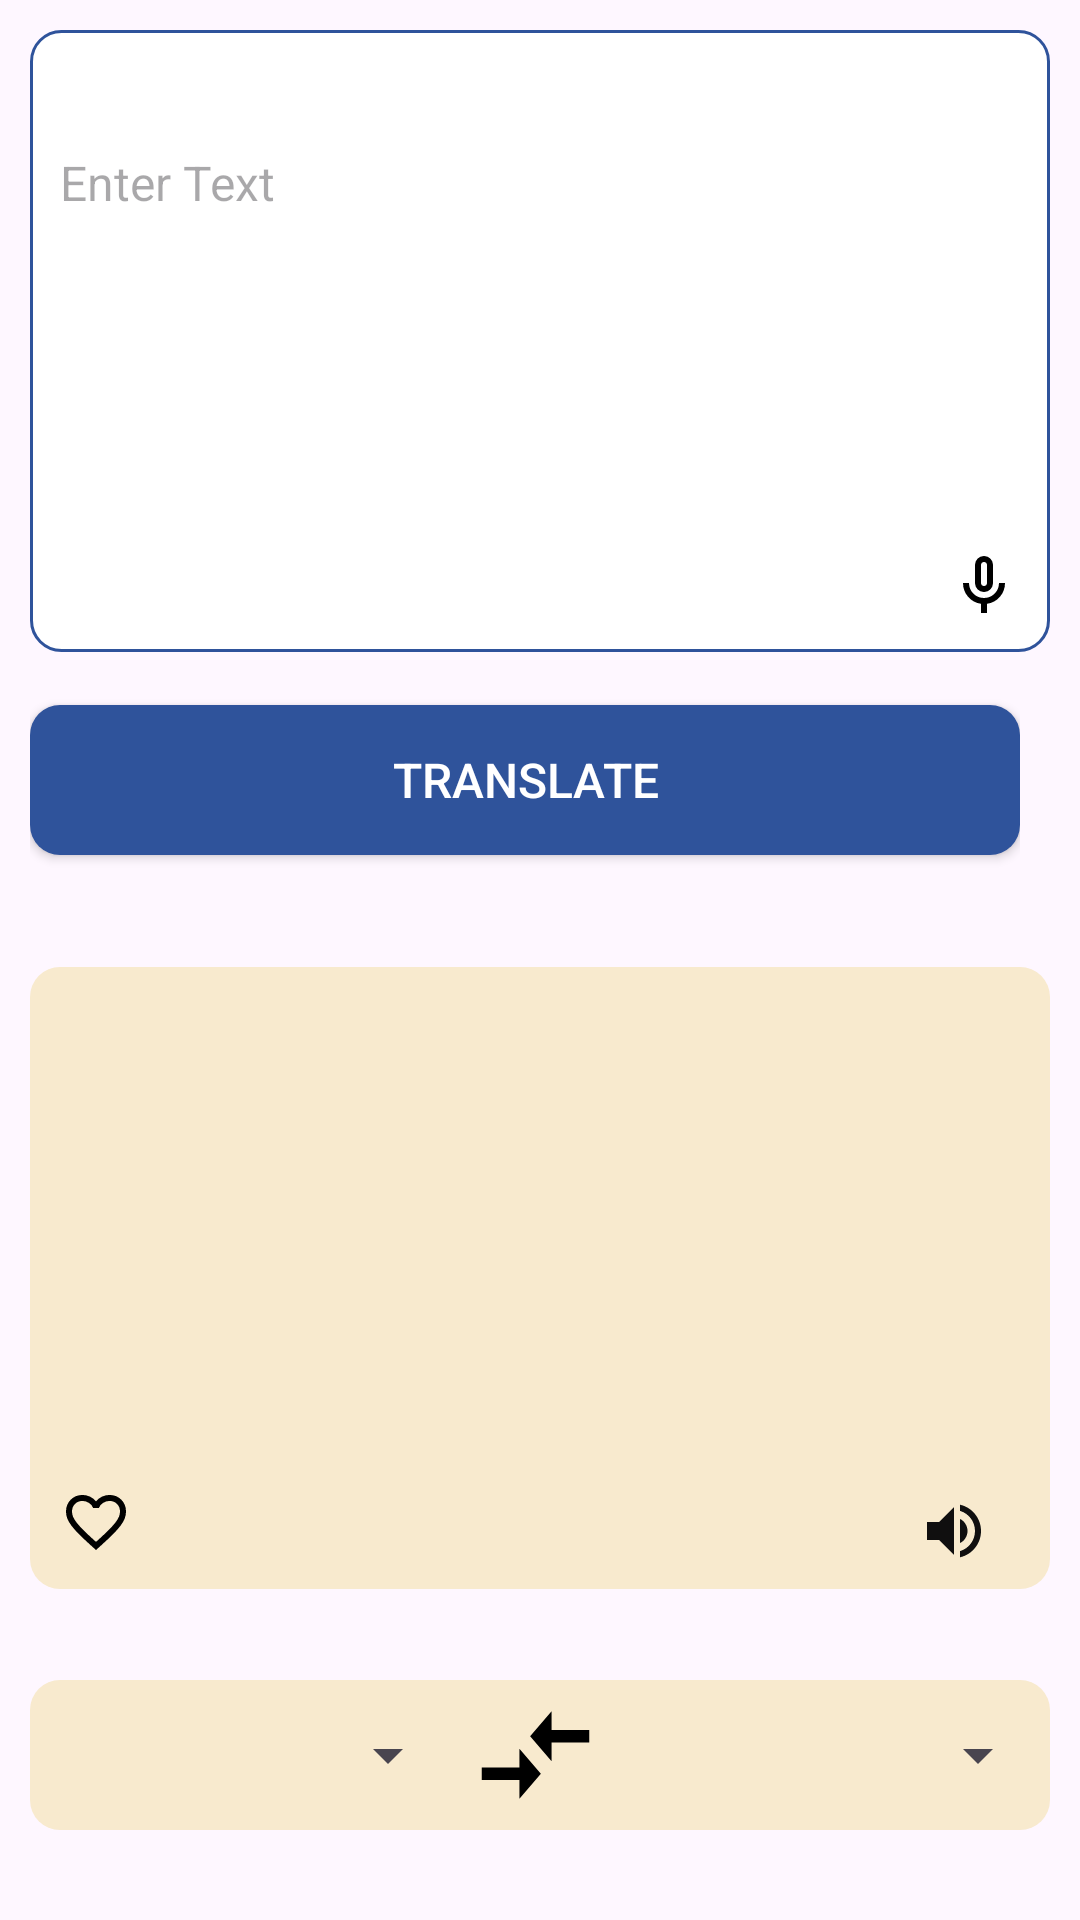

Produce the Android XML layout that renders to this screen, including the resource entries it uses.
<!-- AndroidManifest.xml: application theme Theme.Translator -->
<!-- res/layout/fragment_home.xml -->
<?xml version="1.0" encoding="utf-8"?>
<FrameLayout xmlns:android="http://schemas.android.com/apk/res/android"
    xmlns:app="http://schemas.android.com/apk/res-auto"
    xmlns:tools="http://schemas.android.com/tools"
    android:layout_width="match_parent"
    android:layout_height="match_parent"
    tools:context=".Fragment.HomeFragment">


    <GridLayout
        android:layout_width="match_parent"
        android:layout_height="match_parent"
        android:columnCount="1"
        android:padding="10dp"
        android:rowCount="6">

        <androidx.constraintlayout.widget.ConstraintLayout
            android:layout_width="match_parent"
            android:layout_height="0dp"
            android:layout_rowWeight="2.3"
            android:background="@drawable/stroke"
            app:cardBackgroundColor="@color/mycll">

            <TextView
                android:id="@+id/cross"
                android:layout_width="wrap_content"
                android:layout_height="wrap_content"
                android:layout_marginTop="10dp"
                android:layout_marginRight="10dp"
                android:background="@drawable/cancel"
                android:onClick="clear"
                app:layout_constraintRight_toRightOf="parent"
                app:layout_constraintTop_toTopOf="parent"
                tools:ignore="RtlHardcoded" />



            <androidx.core.widget.NestedScrollView
                android:layout_width="match_parent"
                android:layout_height="match_parent"
                android:layout_marginTop="30dp"

                >

                <EditText
                    android:id="@+id/editsource"
                    android:layout_width="match_parent"
                    android:layout_height="match_parent"
                    android:layout_margin="10dp"
                    android:hint="Enter Text"
                    android:background="@color/white"
                    android:textColor="@color/black"
                    android:textSize="16sp"
                    tools:ignore="HardcodedText" />

            </androidx.core.widget.NestedScrollView>
            <TextView
                android:id="@+id/voice"
                android:layout_width="wrap_content"
                android:layout_height="wrap_content"
                android:layout_marginRight="10dp"
                android:layout_marginBottom="10dp"
                android:background="@drawable/mic"
                app:layout_constraintBottom_toBottomOf="parent"
                app:layout_constraintEnd_toEndOf="parent"
                tools:ignore="RtlHardcoded" />
        </androidx.constraintlayout.widget.ConstraintLayout>
        <androidx.constraintlayout.widget.ConstraintLayout
            android:id="@+id/constraint"
            android:layout_width="match_parent"
            android:layout_height="40dp"
            android:layout_marginRight="10dp"
            android:layout_marginBottom="10dp"
            android:layout_rowWeight="0.5"
            app:layout_constraintBottom_toBottomOf="parent"
            app:layout_constraintEnd_toEndOf="parent"
            tools:ignore="RtlHardcoded">

            <androidx.appcompat.widget.AppCompatButton
                android:id="@+id/btntranslation"
                android:layout_width="match_parent"
                android:layout_height="50dp"
                android:textColor="@color/white"
                android:textSize="16sp"
                android:text="translate"
                android:background="@drawable/backgroundbtn"
                app:layout_constraintBottom_toBottomOf="parent"
                app:layout_constraintTop_toTopOf="parent"
                tools:ignore="HardcodedText" />

        </androidx.constraintlayout.widget.ConstraintLayout>


        <androidx.constraintlayout.widget.ConstraintLayout
            android:layout_width="match_parent"
            android:layout_height="0dp"
            android:layout_rowWeight="2.3"
            android:layout_marginTop="10dp"
            android:background="@drawable/fillcard"
            app:cardBackgroundColor="@color/white">

            <TextView
                android:id="@+id/copy"
                android:layout_width="wrap_content"
                android:layout_height="wrap_content"
                android:layout_marginRight="10dp"
                android:layout_marginBottom="10dp"
                android:background="@drawable/copy"
                app:layout_constraintBottom_toBottomOf="parent"
                app:layout_constraintEnd_toEndOf="parent" />

            <TextView
                android:id="@+id/text_speech"
                android:layout_width="wrap_content"
                android:layout_height="wrap_content"
                android:layout_marginRight="10dp"
                android:background="@drawable/ic_baseline_volume_up_24"
                app:layout_constraintBottom_toBottomOf="@id/copy"
                app:layout_constraintEnd_toStartOf="@+id/copy"
                app:layout_constraintTop_toTopOf="@+id/copy" />

            <TextView
                android:layout_width="wrap_content"
                android:layout_height="wrap_content"
                app:layout_constraintLeft_toLeftOf="parent"
                app:layout_constraintBottom_toBottomOf="parent"
                android:background="@drawable/favourite"
                android:backgroundTint="@color/black"
                android:layout_marginBottom="10dp"
                android:layout_marginLeft="10dp"
                />
            <androidx.core.widget.NestedScrollView
                android:layout_width="match_parent"
                android:layout_height="match_parent"
                android:layout_marginBottom="40dp">

                <TextView
                    android:id="@+id/translatetv"
                    android:layout_width="match_parent"
                    android:layout_height="match_parent"
                    android:textColor="@color/black"
                    android:textSize="16sp"
                    android:layout_margin="10dp" />

            </androidx.core.widget.NestedScrollView>


        </androidx.constraintlayout.widget.ConstraintLayout>

        <androidx.constraintlayout.widget.ConstraintLayout
            android:layout_width="match_parent"
            android:layout_height="0dp"
            android:layout_rowWeight="1"
            android:layout_marginTop="10dp"
            app:cardBackgroundColor="@color/white">

            <androidx.constraintlayout.widget.ConstraintLayout
                android:layout_width="match_parent"
                android:layout_height="50dp"
                app:layout_constraintTop_toTopOf="parent"
                app:layout_constraintLeft_toLeftOf="parent"
                app:layout_constraintRight_toRightOf="parent"
                android:background="@drawable/fillcard"
                app:layout_constraintBottom_toBottomOf="parent"
                >
                <Spinner
                    android:id="@+id/fspinner"
                    android:layout_width="153dp"
                    android:layout_height="49dp"
                    android:gravity="center"
                    android:hint="Select language"
                    android:paddingLeft="10dp"
                    android:paddingRight="10dp"
                    app:layout_constraintBottom_toBottomOf="parent"
                    app:layout_constraintEnd_toStartOf="@+id/swap"

                    app:layout_constraintHorizontal_bias="0.5"
                    app:layout_constraintHorizontal_chainStyle="spread"
                    app:layout_constraintStart_toStartOf="parent"
                    app:layout_constraintTop_toTopOf="parent" />

                <ImageView
                    android:id="@+id/swap"
                    android:layout_width="43dp"
                    android:layout_height="match_parent"
                    android:layout_marginLeft="4dp"
                    android:background="@drawable/ic_baseline_compare_arrows_24"
                    app:layout_constraintBottom_toBottomOf="parent"
                    app:layout_constraintEnd_toStartOf="@+id/tospinner"
                    app:layout_constraintHorizontal_bias="0.5"
                    app:layout_constraintStart_toEndOf="@+id/fspinner"
                    app:layout_constraintTop_toTopOf="parent" />

                <Spinner
                    android:id="@+id/tospinner"
                    android:layout_width="150dp"
                    android:layout_height="match_parent"
                    android:layout_marginRight="10dp"
                    android:gravity="center"
                    android:hint="Select language"
                    android:paddingLeft="10dp"
                    android:paddingRight="10dp"
                    app:layout_constraintBottom_toBottomOf="parent"
                    app:layout_constraintEnd_toEndOf="parent"
                    app:layout_constraintHorizontal_bias="0.5"
                    app:layout_constraintStart_toEndOf="@+id/swap"
                    app:layout_constraintTop_toTopOf="parent" />

            </androidx.constraintlayout.widget.ConstraintLayout>


        </androidx.constraintlayout.widget.ConstraintLayout>


    </GridLayout>

</FrameLayout>
<!-- resources referenced by this layout -->
<resources>
  <color name="black">#FF000000</color>
  <color name="mycll">#2F539B</color>
  <color name="white">#FFFFFFFF</color>
  <!-- drawable backgroundbtn (drawable) -->
  <?xml version="1.0" encoding="utf-8"?>
  <shape xmlns:android="http://schemas.android.com/apk/res/android">
  
      <corners android:radius="10dp"/>
      <solid android:color="@color/mycll"/>
  </shape>
  <!-- drawable favourite (drawable) -->
  <vector xmlns:android="http://schemas.android.com/apk/res/android"
      android:width="24dp"
      android:height="24dp"
      android:viewportWidth="960"
      android:viewportHeight="960">
    <path
        android:fillColor="#FFFF"
        android:pathData="m480,840 l-58,-52q-101,-91 -167,-157T150,512.5Q111,460 95.5,416T80,326q0,-94 63,-157t157,-63q52,0 99,22t81,62q34,-40 81,-62t99,-22q94,0 157,63t63,157q0,46 -15.5,90T810,512.5Q771,565 705,631T538,788l-58,52ZM480,732q96,-86 158,-147.5t98,-107q36,-45.5 50,-81t14,-70.5q0,-60 -40,-100t-100,-40q-47,0 -87,26.5T518,280h-76q-15,-41 -55,-67.5T300,186q-60,0 -100,40t-40,100q0,35 14,70.5t50,81q36,45.5 98,107T480,732ZM480,459Z"/>
  </vector>
  <!-- drawable fillcard (drawable) -->
  <?xml version="1.0" encoding="utf-8"?>
  <shape xmlns:android="http://schemas.android.com/apk/res/android">
  
      <corners android:radius="10dp"/>
      <solid android:color="@color/lightcolour"/>
  </shape>
  <!-- drawable ic_baseline_compare_arrows_24 (drawable) -->
  <vector xmlns:tools="http://schemas.android.com/tools"
      android:autoMirrored="true" android:height="24dp"
      android:tint="@color/black" android:viewportHeight="24"
      android:viewportWidth="24" android:width="24dp" xmlns:android="http://schemas.android.com/apk/res/android"
      tools:ignore="MissingDefaultResource">
      <path android:fillColor="@android:color/white" android:pathData="M9.01,14H2v2h7.01v3L13,15l-3.99,-4V14zM14.99,13v-3H22V8h-7.01V5L11,9L14.99,13z"/>
  </vector>
  <!-- drawable ic_baseline_volume_up_24 (drawable) -->
  <vector xmlns:tools="http://schemas.android.com/tools"
      android:autoMirrored="true" android:height="24dp"
      android:tint="#100F0F" android:viewportHeight="24"
      android:viewportWidth="24" android:width="24dp" xmlns:android="http://schemas.android.com/apk/res/android"
      tools:ignore="MissingDefaultResource">
      <path android:fillColor="@android:color/white" android:pathData="M3,9v6h4l5,5L12,4L7,9L3,9zM16.5,12c0,-1.77 -1.02,-3.29 -2.5,-4.03v8.05c1.48,-0.73 2.5,-2.25 2.5,-4.02zM14,3.23v2.06c2.89,0.86 5,3.54 5,6.71s-2.11,5.85 -5,6.71v2.06c4.01,-0.91 7,-4.49 7,-8.77s-2.99,-7.86 -7,-8.77z"/>
  </vector>
  <!-- drawable mic (drawable) -->
  <vector xmlns:android="http://schemas.android.com/apk/res/android"
      xmlns:tools="http://schemas.android.com/tools"
      android:width="24dp"
      android:height="24dp"
      android:viewportWidth="960"
      android:viewportHeight="960"
      tools:ignore="MissingDefaultResource">
    <path
        android:fillColor="#FF000000"
        android:pathData="M480,560q-50,0 -85,-35t-35,-85v-240q0,-50 35,-85t85,-35q50,0 85,35t35,85v240q0,50 -35,85t-85,35ZM480,320ZM440,840v-123q-104,-14 -172,-93t-68,-184h80q0,83 58.5,141.5T480,640q83,0 141.5,-58.5T680,440h80q0,105 -68,184t-172,93v123h-80ZM480,480q17,0 28.5,-11.5T520,440v-240q0,-17 -11.5,-28.5T480,160q-17,0 -28.5,11.5T440,200v240q0,17 11.5,28.5T480,480Z"/>
  </vector>
  <!-- drawable stroke (drawable) -->
  <?xml version="1.0" encoding="utf-8"?>
  <shape xmlns:android="http://schemas.android.com/apk/res/android">
  
      <stroke android:color="@color/mycll" android:width="1dp" />
      <solid android:color="@color/white"/>
      <corners android:radius="10dp"/>
  </shape>
  <style name="Theme.Translator" parent="Base.Theme.Translator" />
  <color name="lightcolour">#F8EACE</color>
  <style name="Base.Theme.Translator" parent="Theme.Material3.DayNight.NoActionBar">
          
          
          <item name="android:statusBarColor" tools:targetApi="l">@color/mycll</item>
          <item name="android:navigationBarColor">@color/mycll</item>
      </style>
</resources>
